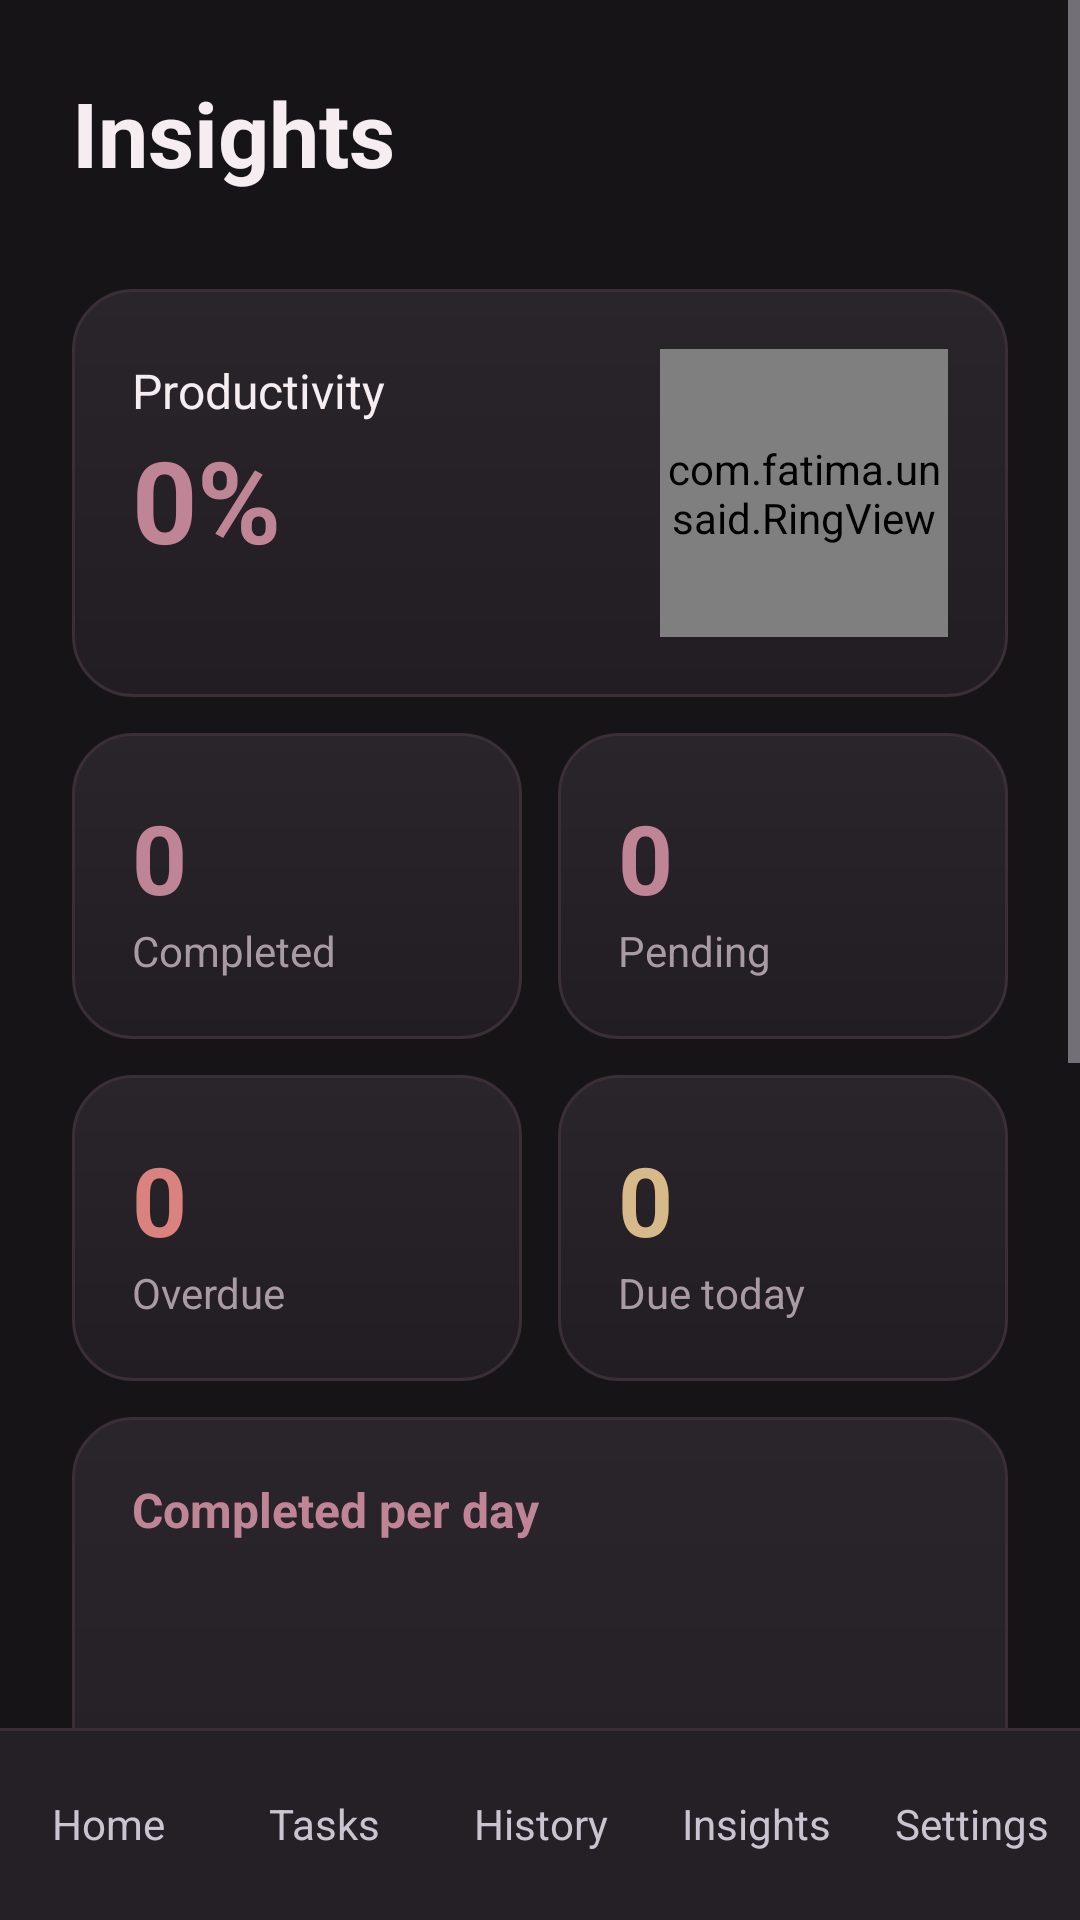

This screen was rendered from an Android layout file. Write that file and the resources it references.
<!-- AndroidManifest.xml: application theme Theme.Unsaid -->
<!-- res/layout/activity_insights.xml -->
<?xml version="1.0" encoding="utf-8"?>
<LinearLayout xmlns:android="http://schemas.android.com/apk/res/android"
    android:layout_width="match_parent"
    android:layout_height="match_parent"
    android:background="@color/unsaid_background"
    android:fitsSystemWindows="true"
    android:orientation="vertical">

    <ScrollView
        android:layout_width="match_parent"
        android:layout_height="0dp"
        android:layout_weight="1">

        <LinearLayout
            android:layout_width="match_parent"
            android:layout_height="wrap_content"
            android:orientation="vertical"
            android:padding="24dp">

            <TextView
                android:layout_width="wrap_content"
                android:layout_height="wrap_content"
                android:text="Insights"
                android:textColor="@color/unsaid_text"
                android:textSize="30sp"
                android:textStyle="bold" />

            <LinearLayout
                android:id="@+id/chipRow"
                android:layout_width="wrap_content"
                android:layout_height="wrap_content"
                android:layout_marginTop="16dp"
                android:orientation="horizontal" />

            <LinearLayout
                android:layout_width="match_parent"
                android:layout_height="wrap_content"
                android:layout_marginTop="16dp"
                android:background="@drawable/bg_tile"
                android:gravity="center_vertical"
                android:orientation="horizontal"
                android:padding="20dp">

                <LinearLayout
                    android:layout_width="0dp"
                    android:layout_height="wrap_content"
                    android:layout_weight="1"
                    android:orientation="vertical">

                    <TextView
                        android:layout_width="wrap_content"
                        android:layout_height="wrap_content"
                        android:text="Productivity"
                        android:textColor="@color/unsaid_text"
                        android:textSize="16sp" />

                    <TextView
                        android:id="@+id/tvRate"
                        android:layout_width="wrap_content"
                        android:layout_height="wrap_content"
                        android:text="0%"
                        android:textColor="@color/unsaid_accent"
                        android:textSize="38sp"
                        android:textStyle="bold" />

                    <TextView
                        android:id="@+id/tvChange"
                        android:layout_width="wrap_content"
                        android:layout_height="wrap_content"
                        android:textColor="@color/unsaid_text_secondary"
                        android:textSize="13sp" />
                </LinearLayout>

                <com.fatima.unsaid.RingView
                    android:id="@+id/ring"
                    android:layout_width="96dp"
                    android:layout_height="96dp" />
            </LinearLayout>

            <LinearLayout
                android:layout_width="match_parent"
                android:layout_height="wrap_content"
                android:layout_marginTop="12dp"
                android:orientation="horizontal">

                <LinearLayout
                    android:layout_width="0dp"
                    android:layout_height="wrap_content"
                    android:layout_marginEnd="6dp"
                    android:layout_weight="1"
                    android:background="@drawable/bg_tile"
                    android:orientation="vertical"
                    android:padding="20dp">

                    <TextView
                        android:id="@+id/tvCompleted"
                        android:layout_width="wrap_content"
                        android:layout_height="wrap_content"
                        android:text="0"
                        android:textColor="@color/unsaid_accent"
                        android:textSize="32sp"
                        android:textStyle="bold" />

                    <TextView
                        android:layout_width="wrap_content"
                        android:layout_height="wrap_content"
                        android:text="Completed"
                        android:textColor="@color/unsaid_text_secondary"
                        android:textSize="14sp" />
                </LinearLayout>

                <LinearLayout
                    android:layout_width="0dp"
                    android:layout_height="wrap_content"
                    android:layout_marginStart="6dp"
                    android:layout_weight="1"
                    android:background="@drawable/bg_tile"
                    android:orientation="vertical"
                    android:padding="20dp">

                    <TextView
                        android:id="@+id/tvPending"
                        android:layout_width="wrap_content"
                        android:layout_height="wrap_content"
                        android:text="0"
                        android:textColor="@color/unsaid_accent"
                        android:textSize="32sp"
                        android:textStyle="bold" />

                    <TextView
                        android:layout_width="wrap_content"
                        android:layout_height="wrap_content"
                        android:text="Pending"
                        android:textColor="@color/unsaid_text_secondary"
                        android:textSize="14sp" />
                </LinearLayout>
            </LinearLayout>

            <LinearLayout
                android:layout_width="match_parent"
                android:layout_height="wrap_content"
                android:layout_marginTop="12dp"
                android:orientation="horizontal">

                <LinearLayout
                    android:layout_width="0dp"
                    android:layout_height="wrap_content"
                    android:layout_marginEnd="6dp"
                    android:layout_weight="1"
                    android:background="@drawable/bg_tile"
                    android:orientation="vertical"
                    android:padding="20dp">

                    <TextView
                        android:id="@+id/tvOverdue"
                        android:layout_width="wrap_content"
                        android:layout_height="wrap_content"
                        android:text="0"
                        android:textColor="@color/priority_high"
                        android:textSize="32sp"
                        android:textStyle="bold" />

                    <TextView
                        android:layout_width="wrap_content"
                        android:layout_height="wrap_content"
                        android:text="Overdue"
                        android:textColor="@color/unsaid_text_secondary"
                        android:textSize="14sp" />
                </LinearLayout>

                <LinearLayout
                    android:layout_width="0dp"
                    android:layout_height="wrap_content"
                    android:layout_marginStart="6dp"
                    android:layout_weight="1"
                    android:background="@drawable/bg_tile"
                    android:orientation="vertical"
                    android:padding="20dp">

                    <TextView
                        android:id="@+id/tvDueToday"
                        android:layout_width="wrap_content"
                        android:layout_height="wrap_content"
                        android:text="0"
                        android:textColor="@color/priority_medium"
                        android:textSize="32sp"
                        android:textStyle="bold" />

                    <TextView
                        android:layout_width="wrap_content"
                        android:layout_height="wrap_content"
                        android:text="Due today"
                        android:textColor="@color/unsaid_text_secondary"
                        android:textSize="14sp" />
                </LinearLayout>
            </LinearLayout>

            <LinearLayout
                android:layout_width="match_parent"
                android:layout_height="wrap_content"
                android:layout_marginTop="12dp"
                android:background="@drawable/bg_tile"
                android:orientation="vertical"
                android:padding="20dp">

                <TextView
                    android:id="@+id/tvChartTitle"
                    android:layout_width="wrap_content"
                    android:layout_height="wrap_content"
                    android:text="Completed per day"
                    android:textColor="@color/unsaid_accent"
                    android:textSize="16sp"
                    android:textStyle="bold" />

                <LinearLayout
                    android:id="@+id/barChart"
                    android:layout_width="match_parent"
                    android:layout_height="150dp"
                    android:layout_marginTop="14dp"
                    android:orientation="horizontal" />
            </LinearLayout>

            <LinearLayout
                android:layout_width="match_parent"
                android:layout_height="wrap_content"
                android:layout_marginTop="12dp"
                android:background="@drawable/bg_tile"
                android:orientation="vertical"
                android:padding="20dp">

                <TextView
                    android:layout_width="wrap_content"
                    android:layout_height="wrap_content"
                    android:text="By category"
                    android:textColor="@color/unsaid_accent"
                    android:textSize="16sp"
                    android:textStyle="bold" />

                <LinearLayout
                    android:id="@+id/categoryList"
                    android:layout_width="match_parent"
                    android:layout_height="wrap_content"
                    android:layout_marginTop="14dp"
                    android:orientation="vertical" />
            </LinearLayout>

            <LinearLayout
                android:layout_width="match_parent"
                android:layout_height="wrap_content"
                android:layout_marginTop="12dp"
                android:background="@drawable/bg_tile"
                android:orientation="vertical"
                android:padding="20dp">

                <TextView
                    android:id="@+id/tvTrophy"
                    android:layout_width="wrap_content"
                    android:layout_height="wrap_content"
                    android:textColor="@color/unsaid_text"
                    android:textSize="17sp"
                    android:textStyle="bold" />

                <TextView
                    android:id="@+id/tvTrophySub"
                    android:layout_width="wrap_content"
                    android:layout_height="wrap_content"
                    android:layout_marginTop="4dp"
                    android:textColor="@color/unsaid_text_secondary"
                    android:textSize="14sp" />

                <TextView
                    android:id="@+id/tvCaptured"
                    android:layout_width="wrap_content"
                    android:layout_height="wrap_content"
                    android:layout_marginTop="10dp"
                    android:textColor="@color/unsaid_text_secondary"
                    android:textSize="14sp" />
            </LinearLayout>
        </LinearLayout>
    </ScrollView>

    <include layout="@layout/view_nav" />
</LinearLayout>
<!-- res/layout/view_nav.xml (included above) -->
<?xml version="1.0" encoding="utf-8"?>
<LinearLayout xmlns:android="http://schemas.android.com/apk/res/android"
    android:layout_width="match_parent"
    android:layout_height="64dp"
    android:background="@drawable/bg_nav"
    android:orientation="horizontal">

    <TextView
        android:id="@+id/navHome"
        android:layout_width="0dp"
        android:layout_height="match_parent"
        android:layout_weight="1"
        android:gravity="center"
        android:text="Home"
        android:textSize="14sp" />

    <TextView
        android:id="@+id/navTasks"
        android:layout_width="0dp"
        android:layout_height="match_parent"
        android:layout_weight="1"
        android:gravity="center"
        android:text="Tasks"
        android:textSize="14sp" />

    <TextView
        android:id="@+id/navHistory"
        android:layout_width="0dp"
        android:layout_height="match_parent"
        android:layout_weight="1"
        android:gravity="center"
        android:text="History"
        android:textSize="14sp" />

    <TextView
        android:id="@+id/navInsights"
        android:layout_width="0dp"
        android:layout_height="match_parent"
        android:layout_weight="1"
        android:gravity="center"
        android:text="Insights"
        android:textSize="14sp" />
    <TextView
        android:id="@+id/navSettings"
        android:layout_width="0dp"
        android:layout_height="match_parent"
        android:layout_weight="1"
        android:gravity="center"
        android:text="Settings"
        android:textSize="14sp" />

</LinearLayout>
<!-- resources referenced by this layout -->
<resources>
  <color name="priority_high">#D9827E</color>
  <color name="priority_medium">#D8B98A</color>
  <color name="unsaid_accent">#C08497</color>
  <color name="unsaid_background">#171417</color>
  <color name="unsaid_text">#F5EDF0</color>
  <color name="unsaid_text_secondary">#A99BA2</color>
  <!-- drawable bg_nav (drawable) -->
  <?xml version="1.0" encoding="utf-8"?>
  <layer-list xmlns:android="http://schemas.android.com/apk/res/android">
      <item>
          <shape android:shape="rectangle">
              <solid android:color="#242025" />
          </shape>
      </item>
      <item
          android:height="1dp"
          android:gravity="top">
          <shape android:shape="rectangle">
              <solid android:color="#3A2F36" />
          </shape>
      </item>
  </layer-list>
  <!-- drawable bg_tile (drawable) -->
  <?xml version="1.0" encoding="utf-8"?>
  <shape xmlns:android="http://schemas.android.com/apk/res/android"
      android:shape="rectangle">
      <gradient
          android:angle="270"
          android:endColor="#211D22"
          android:startColor="#2A252B" />
      <stroke
          android:width="1dp"
          android:color="#3A2F36" />
      <corners android:radius="20dp" />
  </shape>
  <style name="Theme.Unsaid" parent="Base.Theme.Unsaid" />
  <style name="Base.Theme.Unsaid" parent="Theme.Material3.Dark.NoActionBar">
          <item name="colorPrimary">@color/unsaid_accent</item>
          <item name="colorOnPrimary">@color/unsaid_background</item>
          <item name="android:colorBackground">@color/unsaid_background</item>
          <item name="colorOnBackground">@color/unsaid_text</item>
          <item name="colorSurface">@color/unsaid_surface</item>
          <item name="colorOnSurface">@color/unsaid_text</item>
          <item name="colorOnSurfaceVariant">@color/unsaid_text_secondary</item>
          <item name="android:statusBarColor">@color/unsaid_background</item>
          <item name="android:navigationBarColor">@color/unsaid_background</item>
      </style>
  <color name="unsaid_surface">#242025</color>
</resources>
